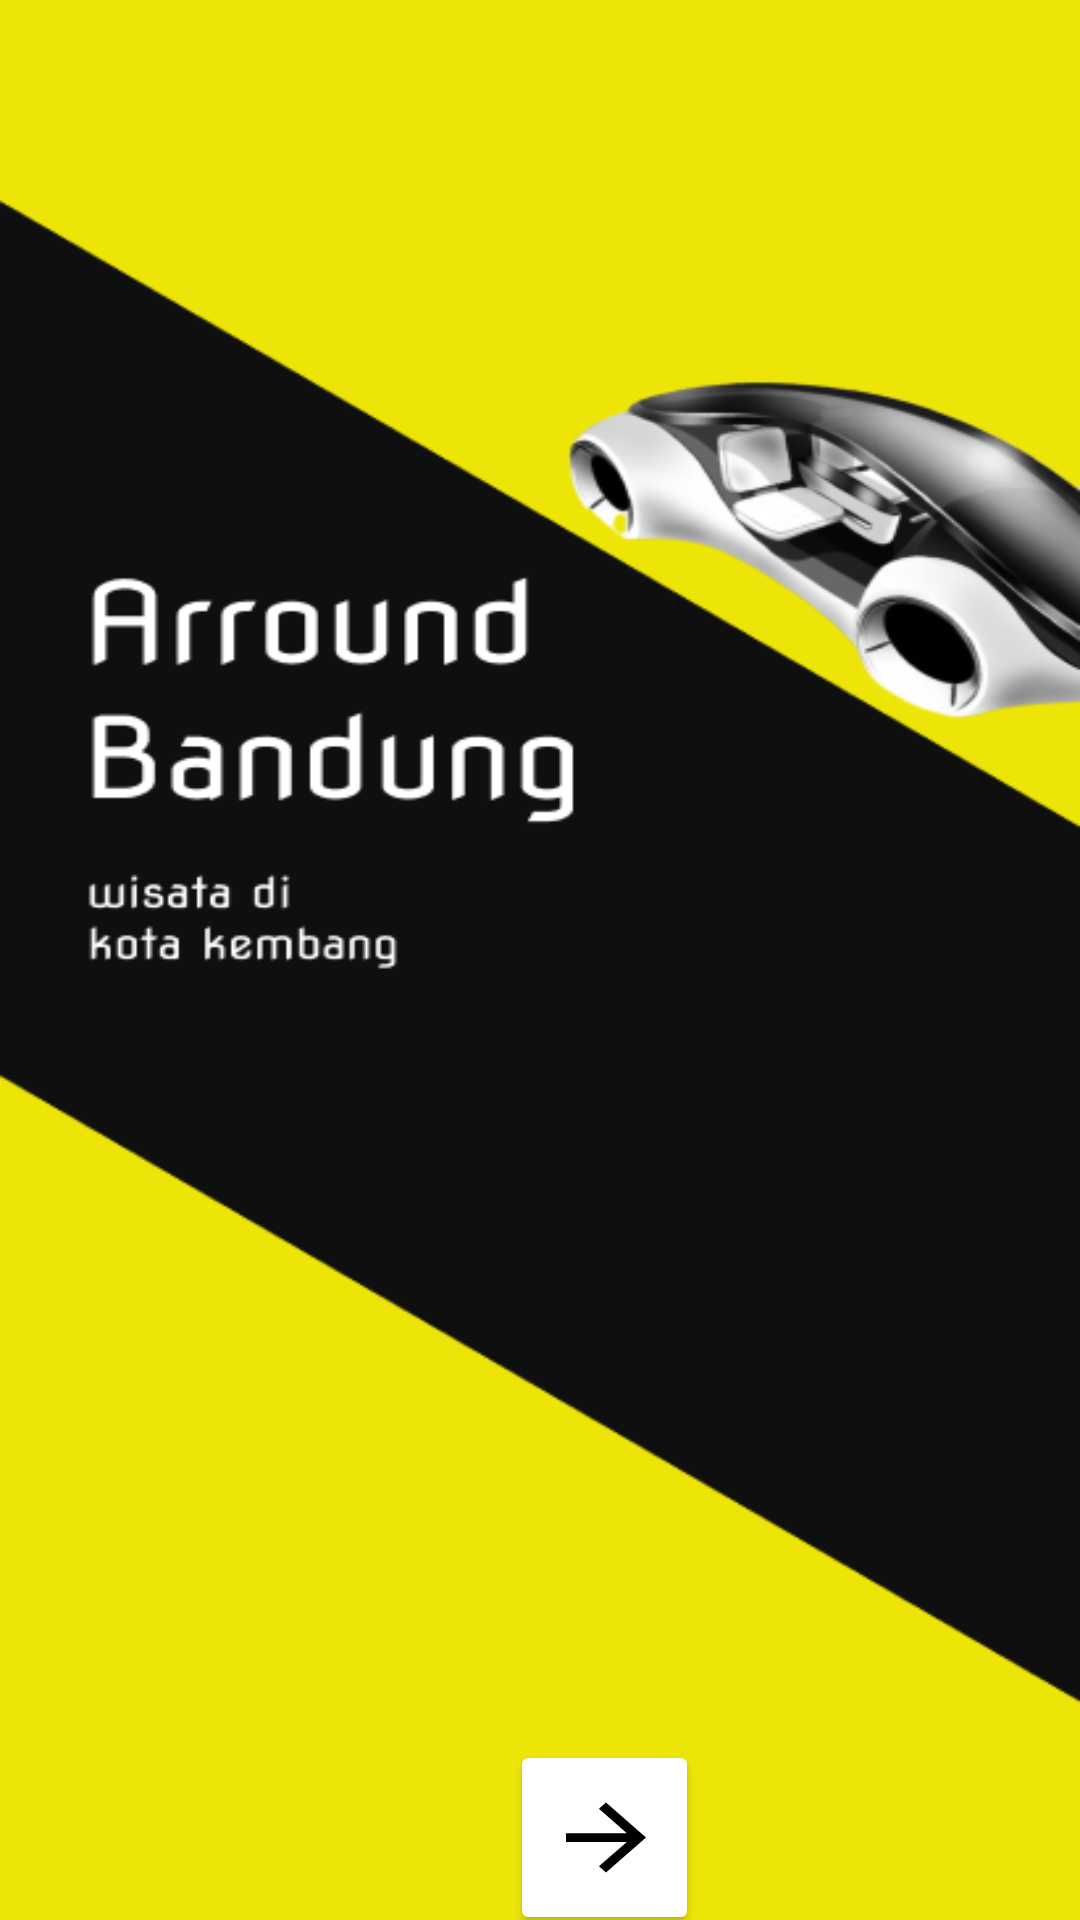

Produce the Android XML layout that renders to this screen, including the resource entries it uses.
<!-- AndroidManifest.xml: application theme Theme.Design.NoActionBar -->
<!-- res/layout/activity_main.xml -->
<RelativeLayout xmlns:android="http://schemas.android.com/apk/res/android"
    xmlns:app="http://schemas.android.com/apk/res-auto"
    xmlns:tools="http://schemas.android.com/tools"
    android:layout_width="match_parent"
    android:layout_height="match_parent"
    tools:context=".MainActivity">

    <LinearLayout
        android:layout_width="match_parent"
        android:layout_height="match_parent">

        <ImageView
            android:id="@+id/imageView"
            android:layout_width="wrap_content"
            android:layout_height="wrap_content"
            android:background="@drawable/backround" />

    </LinearLayout>

    <LinearLayout
        android:layout_width="match_parent"
        android:layout_height="wrap_content"
        android:id="@+id/boton22"
        android:layout_marginLeft="20dp"
        android:layout_marginTop="580dp"
        android:layout_marginRight="20dp"
        android:orientation="vertical">

        <Button
            android:id="@+id/btn_boton"
            android:layout_width="63dp"
            android:layout_height="65dp"
            android:layout_marginLeft="150dp"
            android:layout_marginRight="70dp"
            android:backgroundTint="@color/white">

        </Button>
    </LinearLayout>

    <LinearLayout
        android:layout_width="match_parent"
        android:layout_height="wrap_content"
        android:layout_marginLeft="20dp"
        android:layout_marginTop="595dp"
        android:layout_marginRight="20dp"
        android:orientation="vertical">
        <ImageView
            android:layout_width="40dp"
            android:layout_height="35dp"
            android:layout_marginLeft="162dp"
            android:layout_marginRight="70dp"
            android:background="@drawable/ic_baseline_arrow_forward_24"
            android:backgroundTint="@color/black">

        </ImageView>

    </LinearLayout>
    <LinearLayout
        android:layout_width="wrap_content"
        android:layout_height="wrap_content"
        android:layout_below="@+id/boton22">
        <TextView
            android:layout_width="wrap_content"
            android:layout_height="wrap_content"
            android:layout_marginLeft="130dp"
            android:text="Let's go traveling"
            android:textSize="9pt"
            android:textColor="@color/white"
            android:textAlignment="center">
        </TextView>
    </LinearLayout>

</RelativeLayout>
<!-- resources referenced by this layout -->
<resources>
  <color name="black">#FF000000</color>
  <color name="white">#FFFFFFFF</color>
  <!-- drawable backround: png bitmap (drawable, 35079 bytes) -->
  <!-- drawable ic_baseline_arrow_forward_24 (drawable) -->
  <vector android:height="5dp" android:tint="?attr/colorControlNormal"
      android:viewportHeight="24" android:viewportWidth="24"
      android:width="5dp" xmlns:android="http://schemas.android.com/apk/res/android">
      <path android:fillColor="@android:color/white" android:pathData="M12,4l-1.41,1.41L16.17,11H4v2h12.17l-5.58,5.59L12,20l8,-8z"/>
  </vector>
</resources>
